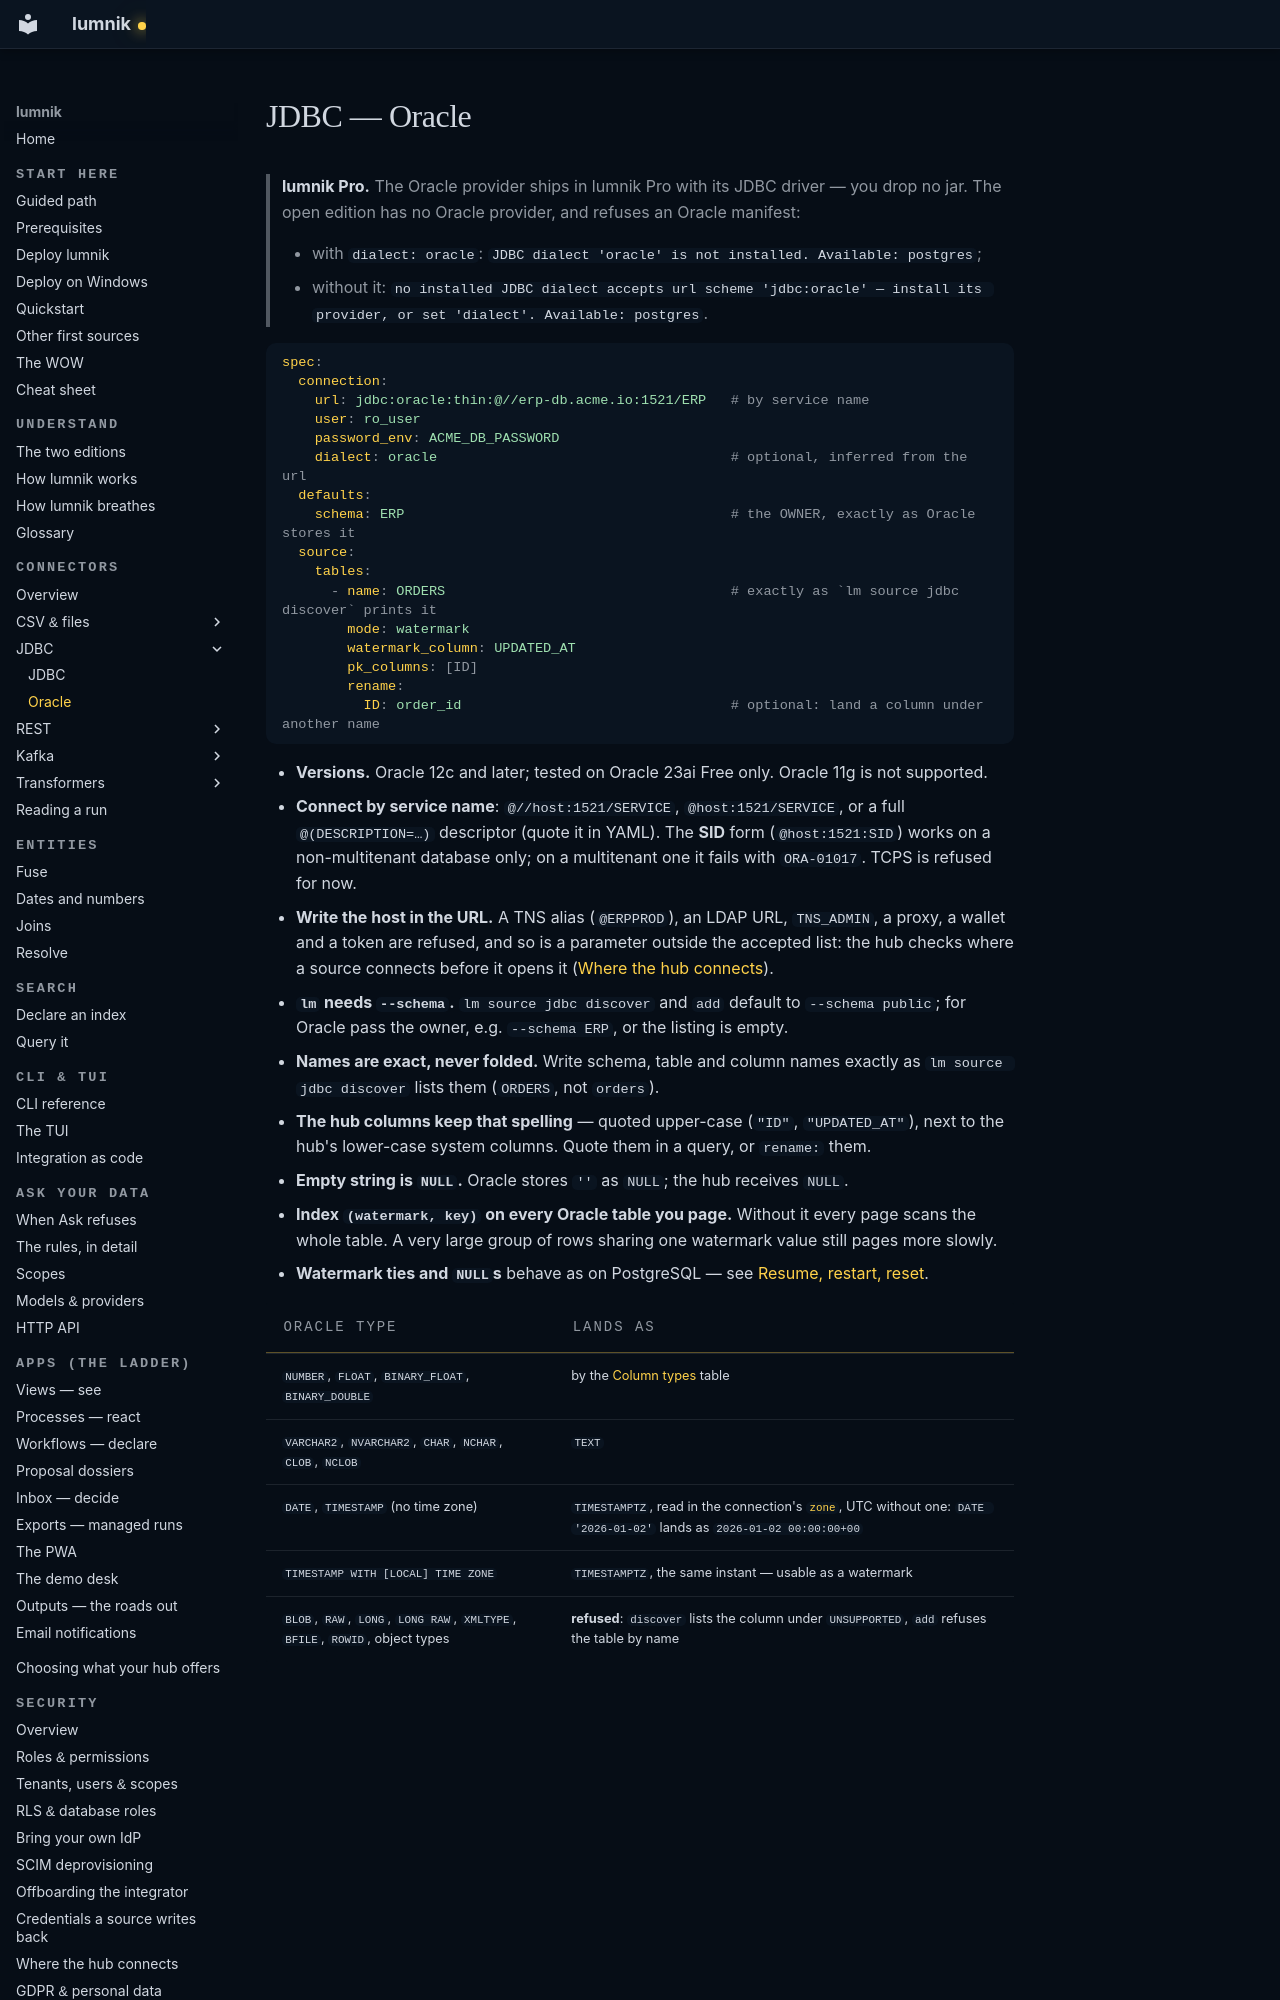

repository: icreated/lumnik-open · page: connectors/jdbc/oracle/index.html · generator: mkdocs

# JDBC — Oracle

> **lumnik Pro.** The Oracle provider ships in lumnik Pro with its JDBC driver — you drop no jar. The open
> edition has no Oracle provider, and refuses an Oracle manifest:
>
> - with `dialect: oracle`: `JDBC dialect 'oracle' is not installed. Available: postgres`;
> - without it: `no installed JDBC dialect accepts url scheme 'jdbc:oracle' — install its provider, or set 'dialect'. Available: postgres`.

```yaml
spec:
  connection:
    url: jdbc:oracle:thin:@//erp-db.acme.io:1521/ERP   # by service name
    user: ro_user
    password_env: ACME_DB_PASSWORD
    dialect: oracle                                    # optional, inferred from the url
  defaults:
    schema: ERP                                        # the OWNER, exactly as Oracle stores it
  source:
    tables:
      - name: ORDERS                                   # exactly as `lm source jdbc discover` prints it
        mode: watermark
        watermark_column: UPDATED_AT
        pk_columns: [ID]
        rename:
          ID: order_id                                 # optional: land a column under another name
```
